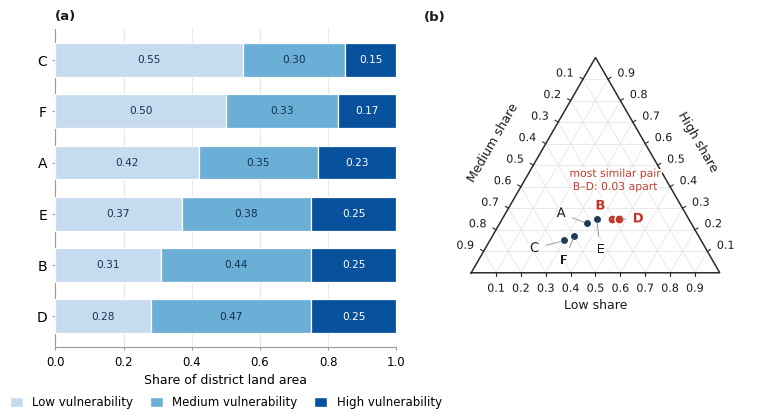

Recreate this plot in Python. (Note: this script raises an exception after producing the figure.)
#!/usr/bin/env python3
"""Vulnerability composition of six districts (A-F).

The data are three-part compositions: within every district the land-area shares
of the low / medium / high vulnerability tiers sum to 1.00.  The brief asks for
two things, so the figure answers them in two panels:

  (a) 100% stacked bars, one per district, ordered by decreasing low-tier share.
      This is the readout: each district's three shares are labelled directly,
      and because every bar has the same length the internal boundaries can be
      compared across districts at a glance.

  (b) The composition triangle (2-simplex), the canonical display for
      three-part compositions.  A district is a single point whose shares are
      read off the three axes, and *similarity of structure is geometric
      proximity*, so the simplex is exactly the space in which "which two
      districts are most alike?" becomes a question with a visual answer.  The
      pair with the smallest total-variation distance is marked.

Data are the numbers given in the brief, hard-coded below.  The script is
deterministic, offline, and takes no arguments.

Usage:  python make_figure.py
Writes: figure.pdf and figure.png next to this script.
"""

from __future__ import annotations

import itertools
import os

import matplotlib

matplotlib.use("Agg")  # no display needed; keeps the run non-interactive

import matplotlib.pyplot as plt
import matplotlib.patheffects as pe
import numpy as np

# --------------------------------------------------------------------------
# Data (brief: within every district the three shares sum to 1.00)
# --------------------------------------------------------------------------
TIERS = ("Low", "Medium", "High")

DISTRICTS = {
    "A": (0.42, 0.35, 0.23),
    "B": (0.31, 0.44, 0.25),
    "C": (0.55, 0.30, 0.15),
    "D": (0.28, 0.47, 0.25),
    "E": (0.37, 0.38, 0.25),
    "F": (0.50, 0.33, 0.17),
}

TIER_COLORS = ("#c6dbef", "#6baed6", "#08519c")   # sequential (ColorBrewer Blues)

# --------------------------------------------------------------------------
# Style
# --------------------------------------------------------------------------
H = 3 ** 0.5 / 2.0            # height of a unit equilateral triangle
C_EDGE = "#2b2b2b"
C_GRID = "#e3e3e3"
C_POINT = "#1f3b57"
C_PAIR = "#c0392b"            # the most-similar pair
C_TEXT = "#1a1a1a"

HALO = [pe.withStroke(linewidth=2.6, foreground="white")]


def check_shares() -> None:
    for name, shares in DISTRICTS.items():
        total = sum(shares)
        if abs(total - 1.0) > 1e-9:
            raise ValueError(f"shares of district {name} sum to {total}, not 1")


def total_variation(a, b) -> float:
    """Total-variation distance between two compositions (0 = identical)."""
    return 0.5 * sum(abs(x - y) for x, y in zip(a, b))


def closest_pair() -> tuple[str, str, float]:
    """The pair of districts with the smallest structural difference."""
    best = ("", "", float("inf"))
    for i, j in itertools.combinations(sorted(DISTRICTS), 2):
        d = total_variation(DISTRICTS[i], DISTRICTS[j])
        if d < best[2]:
            best = (i, j, d)
    return best


def to_xy(low: float, medium: float, high: float) -> tuple[float, float]:
    """Barycentric composition -> Cartesian point (low=(0,0), med=(1,0), high=(.5,H))."""
    return medium + 0.5 * high, high * H


# --------------------------------------------------------------------------
# Panel (a): 100% stacked bars, ordered by decreasing low-tier share
# --------------------------------------------------------------------------
def draw_composition_bars(ax) -> None:
    order = sorted(DISTRICTS, key=lambda n: -DISTRICTS[n][0])
    y = np.arange(len(order))[::-1]          # first district at the top

    for yi, name in zip(y, order):
        left = 0.0
        for k, share in enumerate(DISTRICTS[name]):
            ax.barh(yi, share, left=left, height=0.66,
                    color=TIER_COLORS[k], edgecolor="white", linewidth=0.9,
                    zorder=3)
            ax.text(left + share / 2.0, yi, f"{share:.2f}",
                    ha="center", va="center", fontsize=7.6,
                    color="white" if k == 2 else "#12324d", zorder=4)
            left += share

    ax.set_yticks(y)
    ax.set_yticklabels(order, fontsize=10)
    ax.set_ylim(-0.6, len(order) - 0.4)
    ax.set_xlim(0.0, 1.0)
    ax.set_xticks(np.arange(0.0, 1.01, 0.2))
    ax.set_xticklabels([f"{t:.1f}" for t in np.arange(0.0, 1.01, 0.2)],
                       fontsize=8.5)
    ax.set_xlabel("Share of district land area", fontsize=9)
    ax.xaxis.grid(True, color="#e8e8e8", linewidth=0.8, zorder=0)
    ax.set_axisbelow(True)
    for side in ("top", "right"):
        ax.spines[side].set_visible(False)
    for side in ("left", "bottom"):
        ax.spines[side].set_color("#9a9a9a")
        ax.spines[side].set_linewidth(0.8)
    ax.tick_params(length=2.5, color="#9a9a9a")

    handles = [plt.Rectangle((0, 0), 1, 1, facecolor=c, edgecolor="white")
               for c in TIER_COLORS]
    ax.legend(handles, [f"{t} vulnerability" for t in TIERS],
              loc="upper center", bbox_to_anchor=(0.5, -0.135),
              ncol=3, frameon=False, fontsize=8.5,
              handlelength=1.1, handleheight=0.9, columnspacing=1.4,
              borderpad=0.0)


# --------------------------------------------------------------------------
# Panel (b): the composition triangle
# --------------------------------------------------------------------------
def draw_composition_triangle(ax, pair_a: str, pair_b: str, pair_d: float) -> None:
    # 0.1 gridlines, each parallel to one edge
    for k in range(1, 10):
        t = k / 10.0
        for p, q in (
            (to_xy(1 - t, 0.0, t), to_xy(0.0, 1 - t, t)),   # constant high
            (to_xy(t, 1 - t, 0.0), to_xy(t, 0.0, 1 - t)),   # constant low
            (to_xy(1 - t, t, 0.0), to_xy(0.0, t, 1 - t)),   # constant medium
        ):
            ax.plot([p[0], q[0]], [p[1], q[1]], color=C_GRID, lw=0.55, zorder=1)

    # the closest pair: connector first so the markers sit on top of it
    ca, cb = to_xy(*DISTRICTS[pair_a]), to_xy(*DISTRICTS[pair_b])
    mid = ((ca[0] + cb[0]) / 2.0, (ca[1] + cb[1]) / 2.0)
    ax.plot([ca[0], cb[0]], [ca[1], cb[1]], color=C_PAIR, lw=2.4,
            solid_capstyle="round", zorder=3)

    # every district
    for name, shares in DISTRICTS.items():
        x, y = to_xy(*shares)
        is_pair = name in (pair_a, pair_b)
        ax.plot(x, y, marker="o", ms=6.6 if is_pair else 6.0,
                mfc=C_PAIR if is_pair else C_POINT, mec="white", mew=1.0,
                ls="none", zorder=4)

    # callout for the closest pair, floating directly above the red connector
    ax.text(mid[0], 0.325,
            f"most similar pair\n{pair_a}–{pair_b}: {pair_d:.2f} apart",
            ha="center", va="bottom", fontsize=7.8, color=C_PAIR,
            linespacing=1.4, path_effects=HALO, zorder=6)

    # District labels.  The six points sit in a tight cluster in the middle of
    # the simplex, so the labels are pushed out into the free space around it
    # and tied to their own marker with a visible leader line -- proximity
    # alone would leave A/E and C/F ambiguous.
    offsets = {
        "A": (-0.103, 0.039),
        "B": (-0.045, 0.052),
        "C": (-0.120, -0.032),
        "D": (0.077, 0.000),
        "E": (0.015, -0.124),
        "F": (-0.043, -0.099),
    }
    for name, shares in DISTRICTS.items():
        x, y = to_xy(*shares)
        dx, dy = offsets[name]
        is_pair = name in (pair_a, pair_b)
        ax.annotate(name, xy=(x, y), xytext=(x + dx, y + dy),
                    ha="center", va="center", fontsize=9.5,
                    fontweight="bold" if is_pair else "normal",
                    color=C_PAIR if is_pair else C_TEXT,
                    path_effects=HALO, zorder=6,
                    arrowprops=dict(arrowstyle="-", lw=0.6, color="#8c8c8c",
                                    shrinkA=3.0, shrinkB=2.0))

    # triangle outline, ticks and axis titles
    ax.plot([0.0, 1.0, 0.5, 0.0], [0.0, 0.0, H, 0.0],
            color=C_EDGE, lw=1.1, solid_joinstyle="miter", zorder=2)

    n_left, n_right, n_bottom = (-H, 0.5), (H, 0.5), (0.0, -1.0)
    for k in range(1, 10):
        t = k / 10.0
        for p, n, ha in (
            ((t, 0.0), n_bottom, "center"),
            (to_xy(t, 0.0, 1 - t), n_left, "right"),
            (to_xy(0.0, 1 - t, t), n_right, "left"),
        ):
            ax.plot([p[0], p[0] + 0.014 * n[0]], [p[1], p[1] + 0.014 * n[1]],
                    color=C_EDGE, lw=0.8, zorder=2)
            ax.text(p[0] + 0.044 * n[0], p[1] + 0.044 * n[1], f"{t:.1f}",
                    ha=ha, va="top" if n is n_bottom else "center",
                    fontsize=8, color=C_TEXT, path_effects=HALO, zorder=5)

    ax.text(0.5, -0.105, "Low share", ha="center", va="top",
            fontsize=9, color=C_TEXT)
    ax.text(0.25 + 0.185 * n_left[0], H / 2 + 0.185 * n_left[1],
            "Medium share", ha="center", va="center",
            fontsize=9, color=C_TEXT, rotation=60, rotation_mode="anchor")
    ax.text(0.75 + 0.185 * n_right[0], H / 2 + 0.185 * n_right[1],
            "High share", ha="center", va="center",
            fontsize=9, color=C_TEXT, rotation=-60, rotation_mode="anchor")

    ax.set_xlim(-0.19, 1.21)
    ax.set_ylim(-0.175, 0.98)
    ax.set_aspect("equal", adjustable="box")
    ax.set_anchor("N")
    ax.axis("off")


# --------------------------------------------------------------------------
def main() -> None:
    check_shares()
    pair_a, pair_b, pair_d = closest_pair()

    plt.rcParams.update({
        "font.family": "sans-serif",
        "font.sans-serif": ["DejaVu Sans"],
        "pdf.fonttype": 42,   # embed as TrueType so the text stays selectable
        "ps.fonttype": 42,
    })

    fig, (ax_a, ax_b) = plt.subplots(
        1, 2, figsize=(7.6, 4.0), gridspec_kw={"width_ratios": [0.98, 1.0]}
    )
    draw_composition_bars(ax_a)
    draw_composition_triangle(ax_b, pair_a, pair_b, pair_d)

    for ax, tag in ((ax_a, "(a)"), (ax_b, "(b)")):
        ax.text(0.0, 1.02, tag, transform=ax.transAxes, fontsize=9.5,
                fontweight="bold", color=C_TEXT, ha="left", va="bottom")

    fig.subplots_adjust(left=0.052, right=0.995, top=0.955, bottom=0.16,
                        wspace=0.08)

    here = os.path.dirname(os.path.abspath(__file__))
    for ext in ("pdf", "png"):
        fig.savefig(os.path.join(here, f"figure.{ext}"), dpi=300,
                    facecolor="white",
                    # drop the embedded timestamps so re-running the script
                    # reproduces the same file byte for byte
                    metadata={"CreationDate": None, "ModDate": None})
    plt.close(fig)

    print(f"wrote figure.pdf / figure.png in {here}")
    print(f"closest pair: {pair_a}-{pair_b}, total variation {pair_d:.3f}")


if __name__ == "__main__":
    main()
